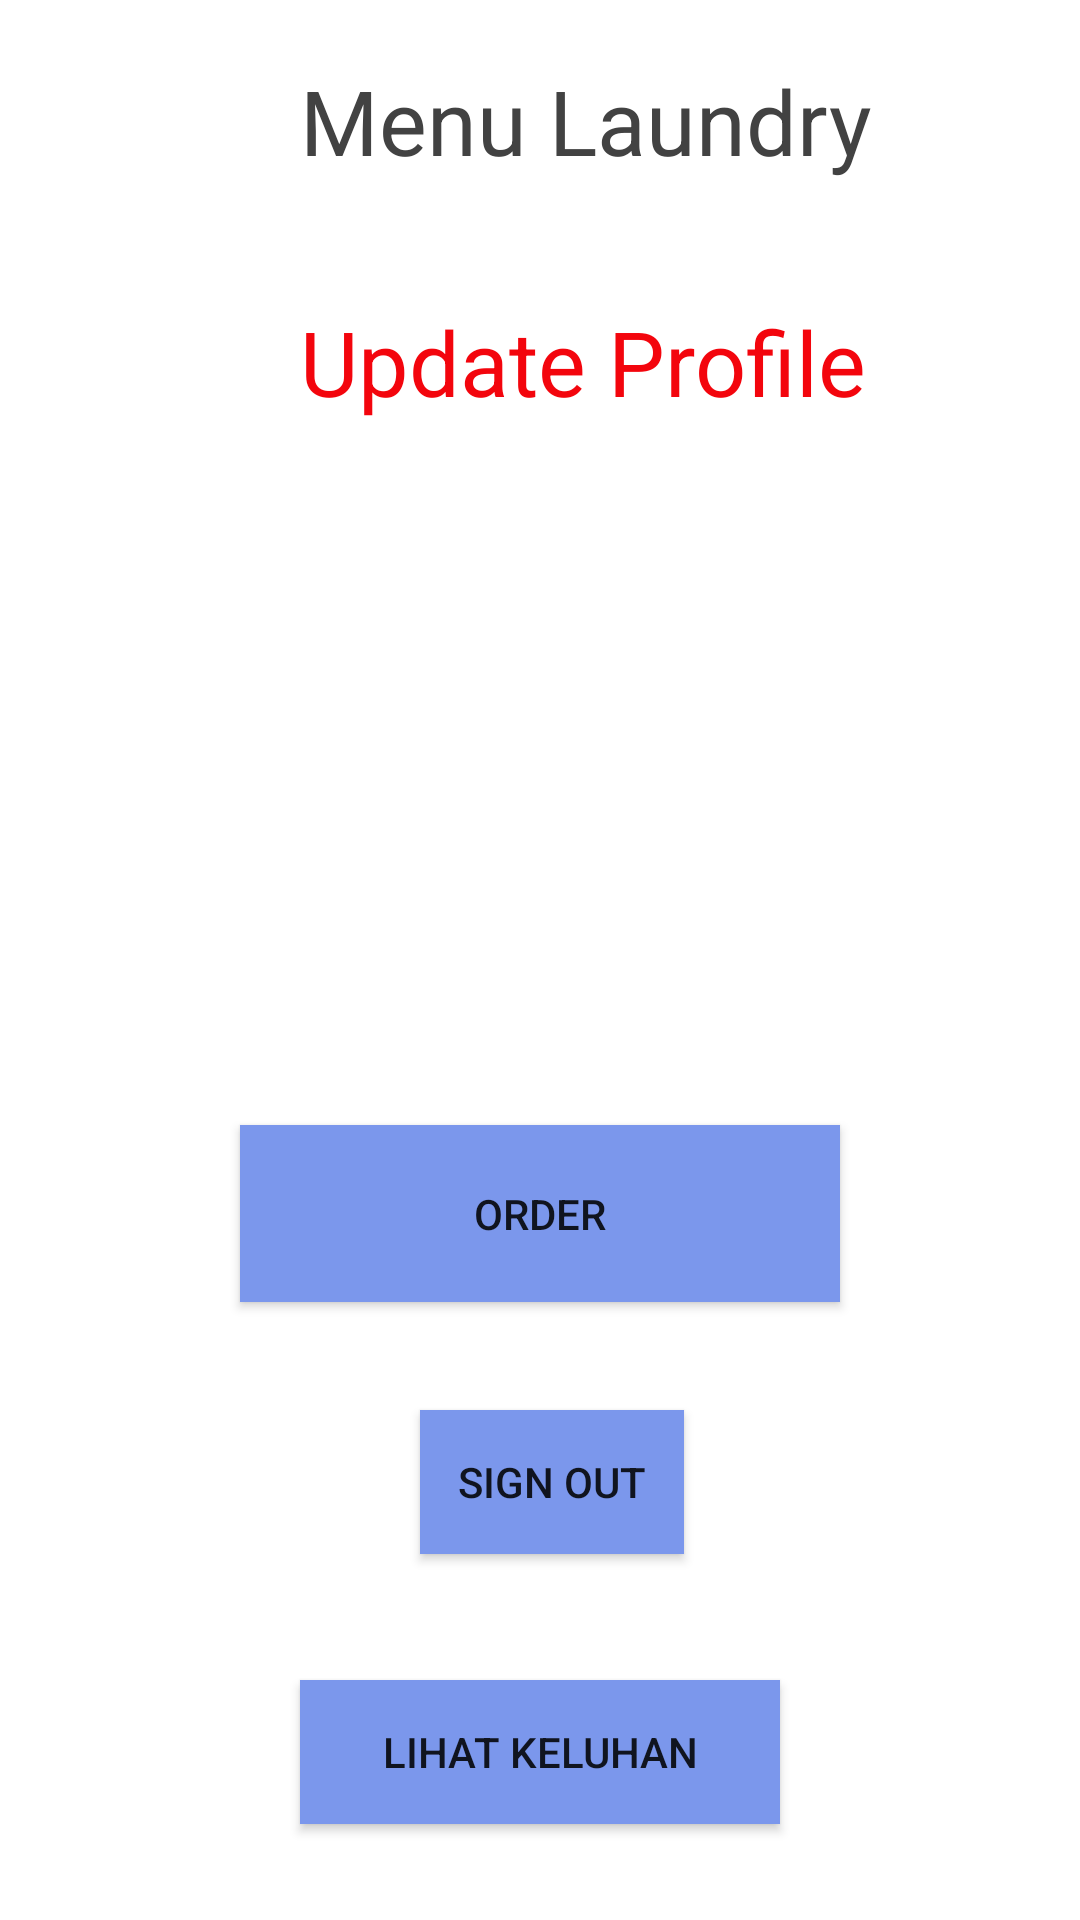

Produce the Android XML layout that renders to this screen, including the resource entries it uses.
<!-- AndroidManifest.xml: application theme AppTheme -->
<!-- res/layout/activity_menu_laundry.xml -->
<?xml version="1.0" encoding="utf-8"?>
<RelativeLayout xmlns:android="http://schemas.android.com/apk/res/android"
    xmlns:tools="http://schemas.android.com/tools"
    android:id="@+id/activity_menu_customer"
    android:layout_width="match_parent"
    android:layout_height="match_parent"
    android:gravity="center"
    android:orientation="vertical"
    android:background="@drawable/latar">
    tools:context="com.rpl.kelompok1.gelolaundry.Activities.MenuLaundryActivity">

    <TextView
        android:id="@+id/textViewJudul"
        android:layout_width="wrap_content"
        android:layout_height="wrap_content"
        android:layout_alignParentTop="true"
        android:layout_alignStart="@+id/textViewProfile"
        android:layout_gravity="center_horizontal"
        android:padding="20dp"
        android:text="Menu Laundry "
        android:textColor="@color/cardview_dark_background"
        android:textSize="30sp" />

    <TextView
        android:layout_width="wrap_content"
        android:layout_height="wrap_content"
        android:layout_gravity="center_horizontal"
        android:text="Update Profile"
        android:textSize="30sp"
        android:padding="20dp"
        android:textColor="@color/Judul"
        android:id="@+id/textViewProfile"
        android:onClick="onClick"

        android:layout_below="@+id/textViewJudul"
        android:layout_alignStart="@+id/btnLihatOrder"/>

    <Button
        android:id="@+id/btnSignOut"
        style="@style/btnStyleOrange"
        android:layout_width="wrap_content"
        android:layout_height="wrap_content"
        android:layout_above="@+id/btnPesanKeluhan"
        android:layout_alignStart="@+id/btnPesanKeluhan"
        android:layout_marginBottom="42dp"

        android:layout_marginLeft="40dp"
        android:layout_marginRight="40dp"
        android:background="@color/colorAccent"
        android:onClick="onClick"
        android:text="Sign Out" />

    <Button
        android:id="@+id/btnPesanKeluhan"
        style="@style/btnStyleOrange"
        android:layout_width="match_parent"
        android:layout_height="wrap_content"
        android:layout_alignParentBottom="true"
        android:layout_marginBottom="32dp"
        android:layout_marginLeft="100dp"

        android:layout_marginRight="100dp"
        android:background="@color/colorAccent"
        android:onClick="onClick"
        android:text="Lihat Keluhan" />

    <Button
        android:id="@+id/btnLihatOrder"
        style="@style/btnStyleOrange"
        android:layout_width="333dp"
        android:layout_height="59dp"
        android:layout_above="@+id/btnSignOut"
        android:layout_centerHorizontal="true"
        android:layout_marginBottom="36dp"

        android:layout_marginLeft="80dp"
        android:layout_marginRight="80dp"
        android:background="@color/colorAccent"
        android:onClick="onClick"
        android:text="Order" />


</RelativeLayout>
<!-- resources referenced by this layout -->
<resources>
  <color name="Judul">#f3050d</color>
  <color name="colorAccent">#7b97ec</color>
</resources>
